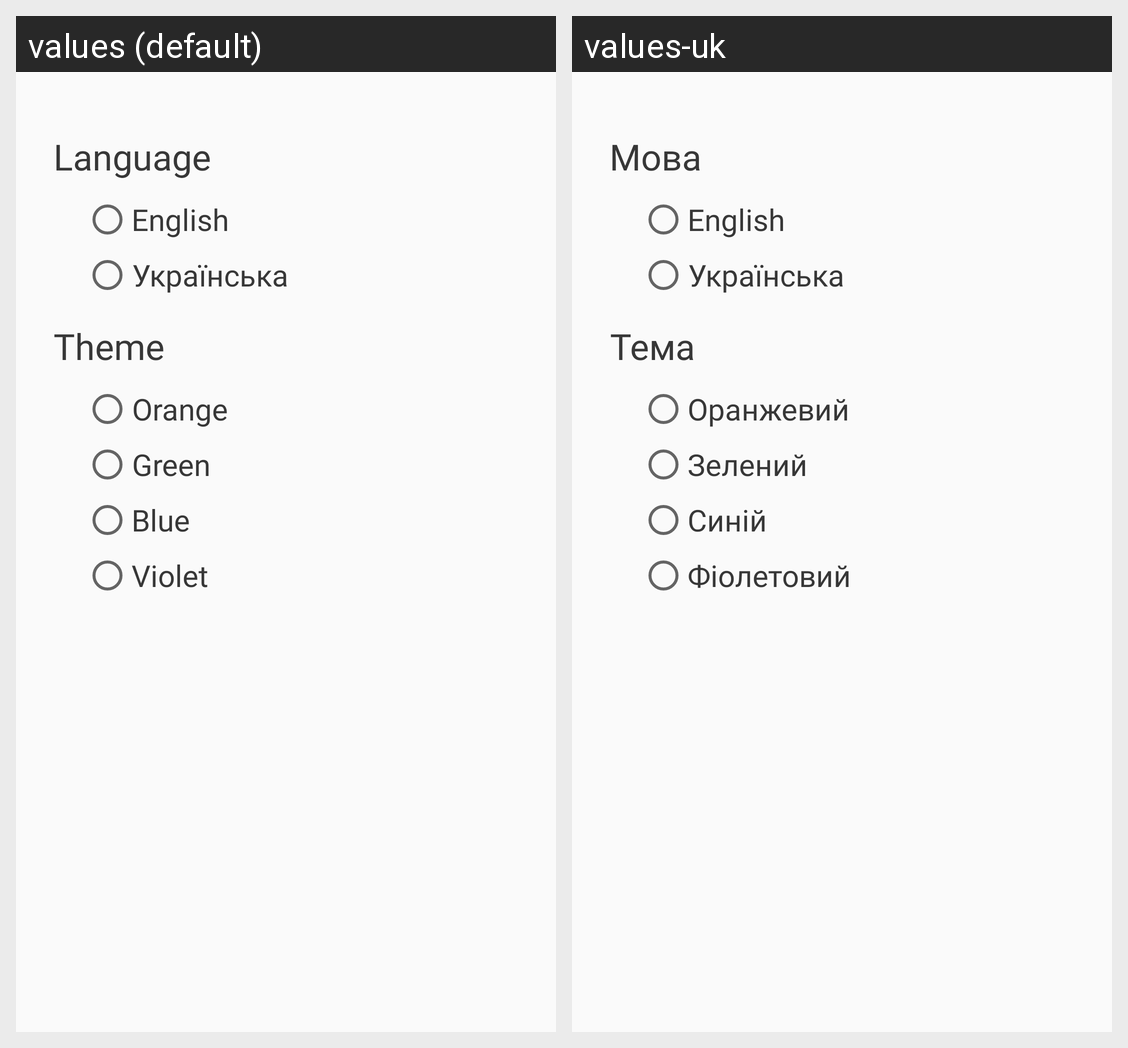

Strings drawn on this Android screen and how each of the app's shown locales translates them:
Android screen res/layout/fragment_settings.xml rendered under 2 locales, left to right: values (default), values-uk. Device: Nexus 5 (rendered at 1080×1920; each locale shown at half size, 540×960, under a caption strip naming it); theme Theme.NumberConverterGreen.
Strings drawn on this screen, with the default value and each locale's value (text and hints the layout hard-codes, and strings that could not be matched under every locale, appear in the picture but are not listed):

settings_language
  values: Language
  values-uk: Мова

settings_theme
  values: Theme
  values-uk: Тема

settings_language_en
  values: English
  values-uk: English

settings_language_uk
  values: Українська
  values-uk: Українська

settings_theme_orange
  values: Orange
  values-uk: Оранжевий

settings_theme_green
  values: Green
  values-uk: Зелений

settings_theme_blue
  values: Blue
  values-uk: Синій

settings_theme_violet
  values: Violet
  values-uk: Фіолетовий
